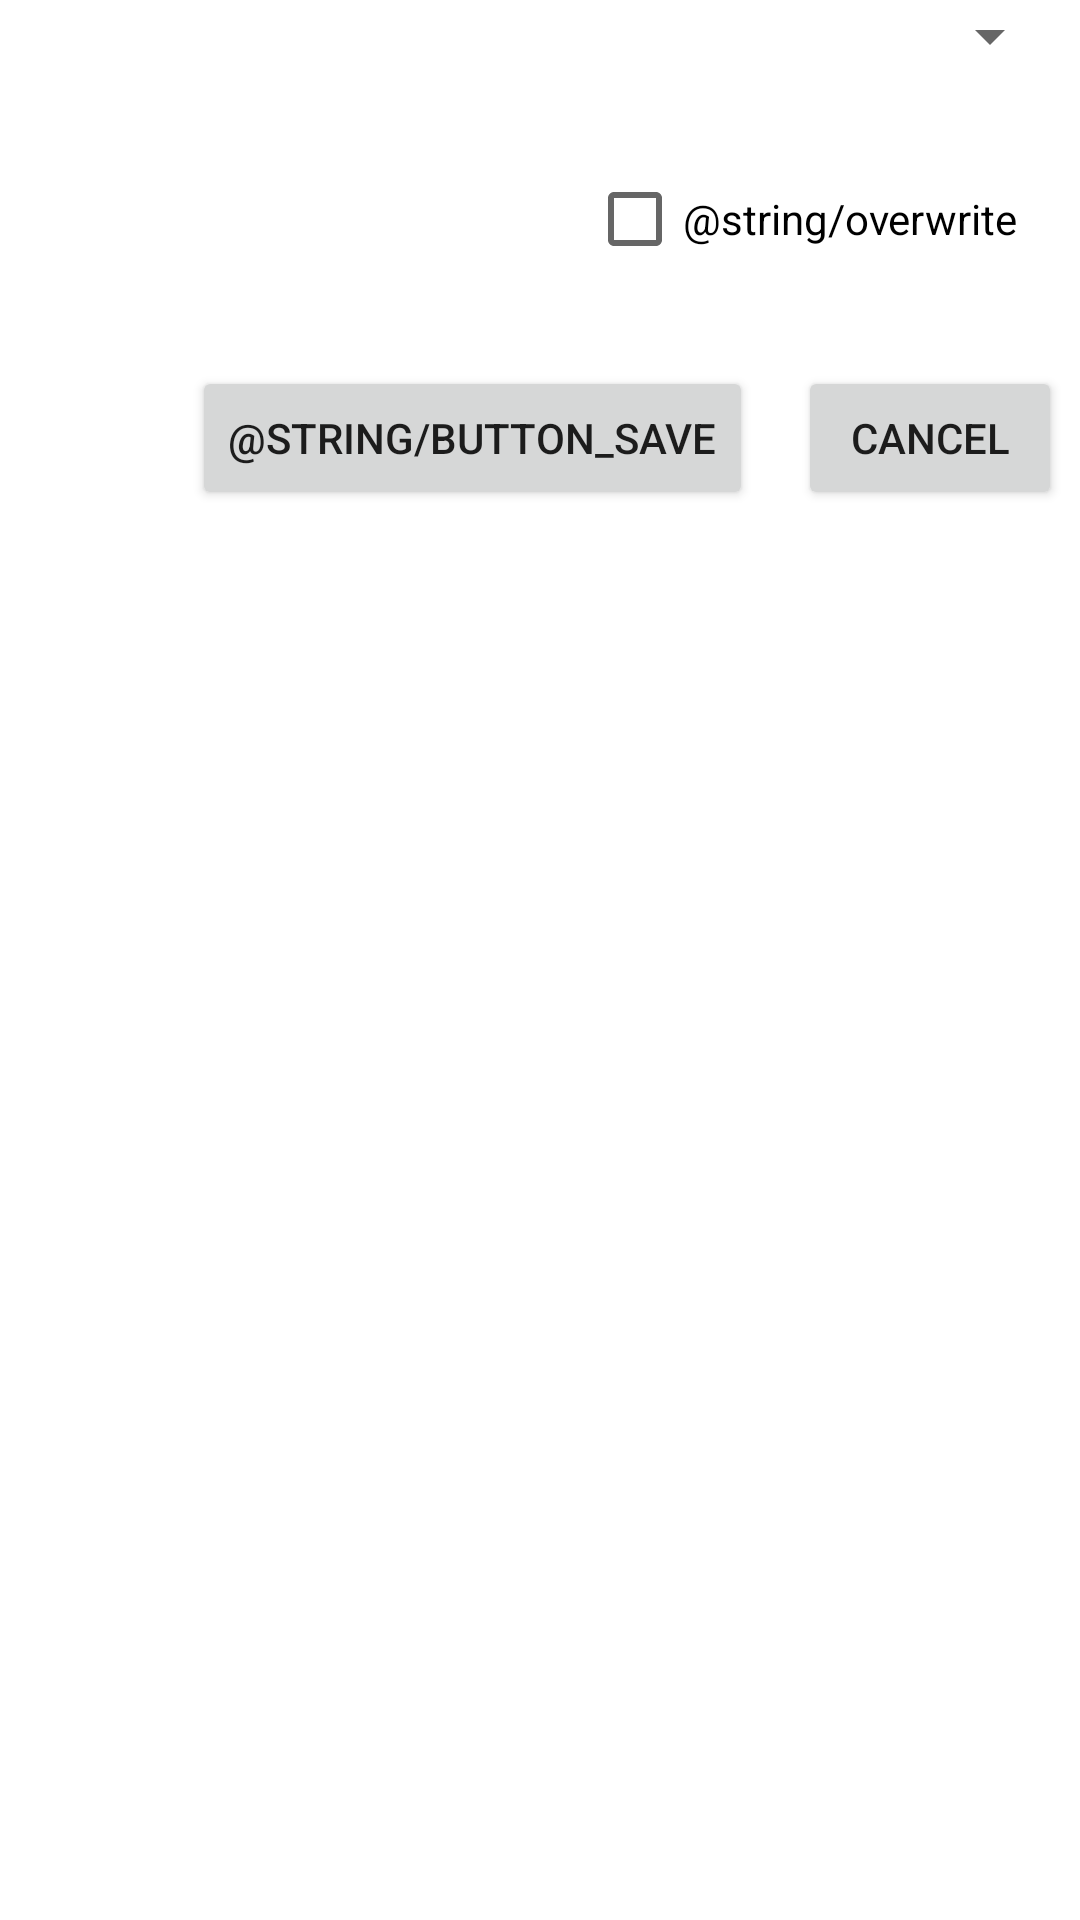

Produce the Android XML layout that renders to this screen, including the resource entries it uses.
<!-- AndroidManifest.xml: fallback theme Theme.MaterialComponents.DayNight.NoActionBar -->
<!-- res/layout/export_dialog.xml -->
<?xml version="1.0" encoding="utf-8"?>
<LinearLayout xmlns:android="http://schemas.android.com/apk/res/android" 
    android:layout_width="fill_parent" 
    android:layout_height="wrap_content"
    android:orientation="vertical"
    android:paddingLeft="6dp"
    android:paddingRight="6dp"
    android:paddingBottom="3dp">

    <Spinner android:id="@+id/spin"
        android:layout_width="fill_parent"
        android:layout_height="wrap_content"
        android:drawSelectorOnTop="true"
    />
   					  
    <LinearLayout 
      android:layout_width="fill_parent" 
      android:layout_height="wrap_content"
      android:orientation="vertical" 
      android:layout_marginTop="25dp" 
      android:gravity="right"
      >
      <CheckBox android:id="@+id/overwrite"
        android:layout_width="wrap_content" 
        android:layout_height="wrap_content" 
        android:layout_marginRight="15dp" 
        android:text="@string/overwrite"
      />
      <LinearLayout 
        android:layout_width="fill_parent" 
        android:layout_height="wrap_content"
        android:orientation="horizontal" 
        android:layout_marginTop="25dp" 
        android:gravity="right"
        >
        <Button android:id="@+id/button_ok"
            android:layout_width="wrap_content" 
            android:layout_height="wrap_content" 
            android:layout_marginRight="15dp" 
            android:text="@string/button_save"
        />
        <Button android:id="@+id/button_back"
            android:layout_width="wrap_content" 
            android:layout_height="wrap_content" 
            android:text="@string/button_cancel"
        />
      </LinearLayout>
    </LinearLayout>
   		
</LinearLayout>
<!-- resources referenced by this layout -->
<resources>
  <string name="button_cancel">Cancel</string>
</resources>
